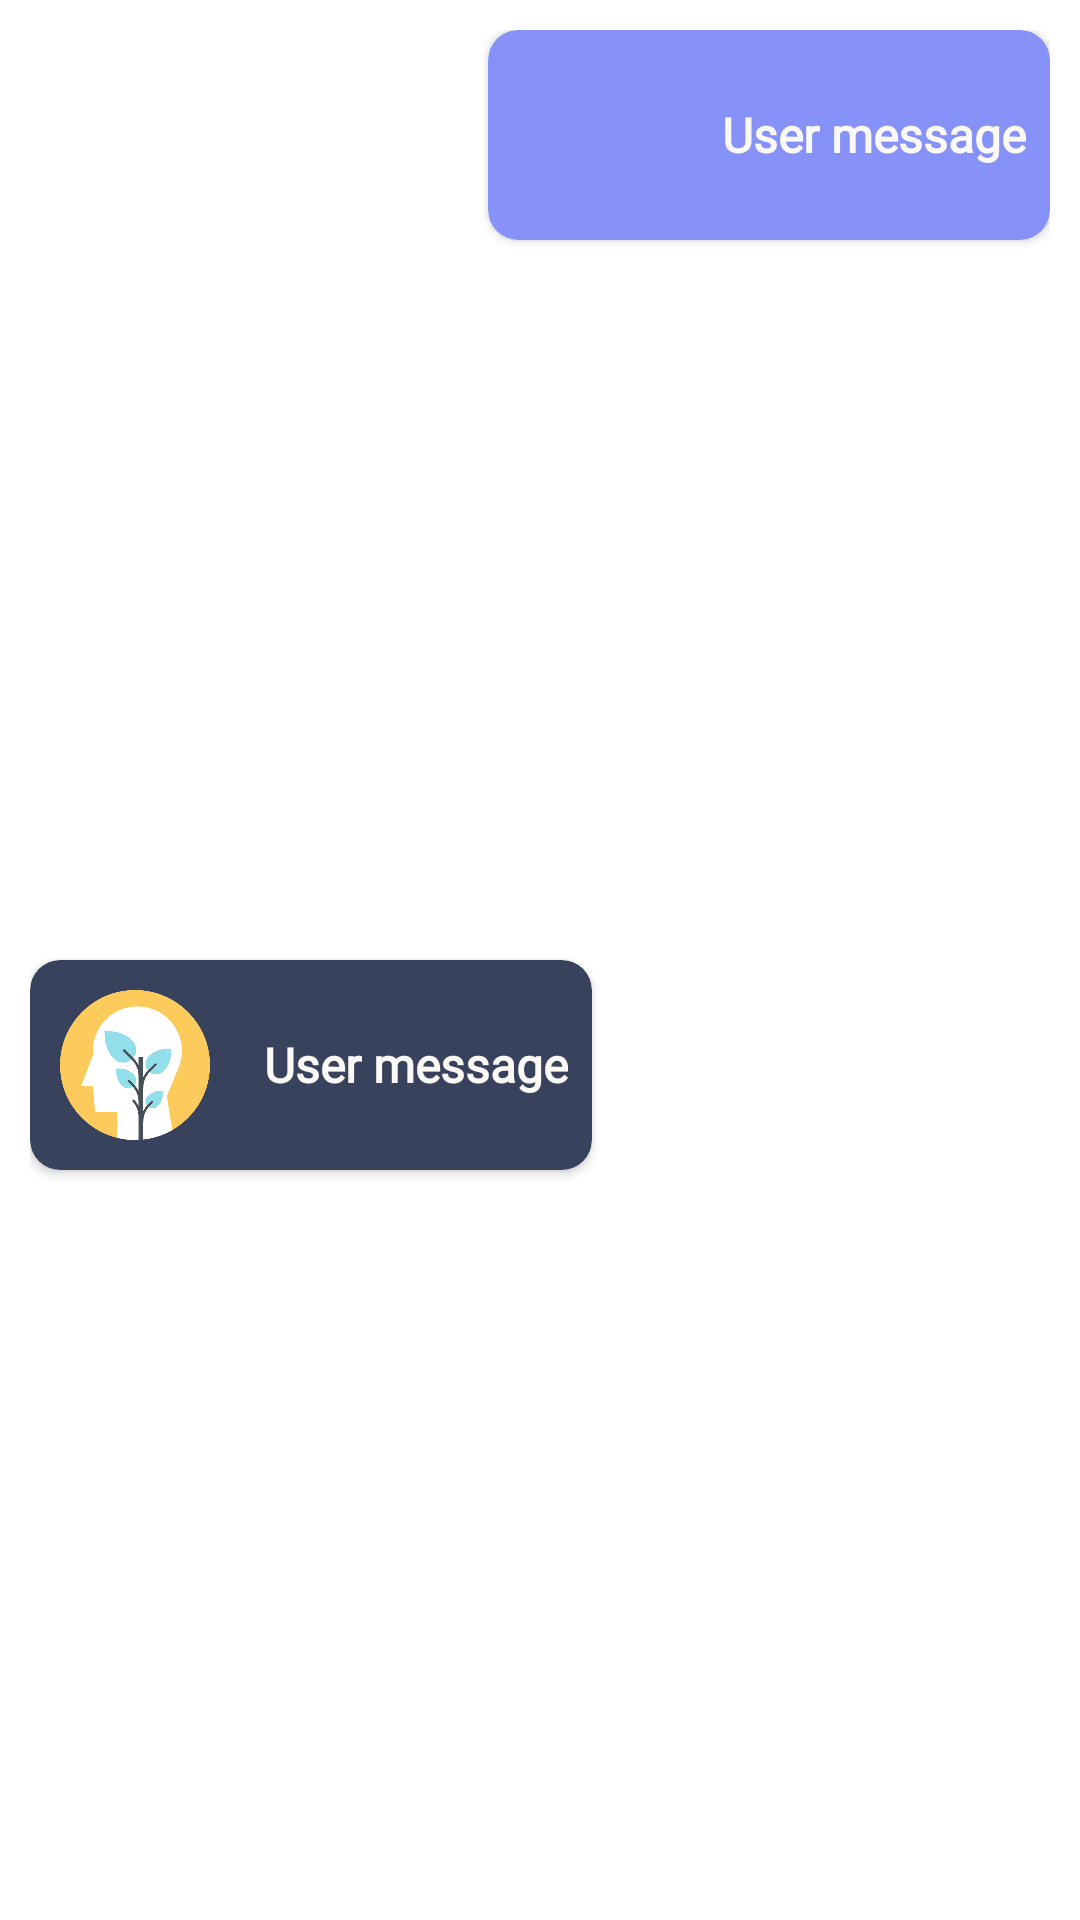

Android layout source for this screen:
<!-- AndroidManifest.xml: application theme Theme.Sarathi -->
<!-- res/layout/message.xml -->
<?xml version="1.0" encoding="utf-8"?>
<androidx.constraintlayout.widget.ConstraintLayout xmlns:android="http://schemas.android.com/apk/res/android"
    xmlns:app="http://schemas.android.com/apk/res-auto"
    android:layout_width="match_parent"
    android:layout_height="wrap_content"
    android:padding="10dp">

  <androidx.cardview.widget.CardView
      android:id="@+id/cv1"
      android:layout_width="wrap_content"
      android:layout_height="wrap_content"
      app:cardCornerRadius="10dp"
      android:backgroundTint="@color/lavender"
      app:layout_constraintRight_toRightOf="parent"
      app:layout_constraintTop_toTopOf="parent"
      >
    <LinearLayout
        android:layout_width="match_parent"
        android:layout_height="match_parent"
        android:orientation="horizontal"
      >

      <ImageView
          android:id="@+id/ivUser"
          android:layout_width="50dp"
          android:layout_height="50dp"
          android:layout_margin="10dp"
          android:src="@drawable/peace" />

      <TextView
          android:id="@+id/message_send"
          android:layout_width="match_parent"
          android:layout_height="wrap_content"
          android:layout_gravity="center_vertical"
          android:layout_margin="5dp"
          android:textSize="16sp"
          android:fontFamily="@font/ubuntu_medium"
          android:gravity="center"
          android:padding="3dp"
          android:textStyle="bold"
          android:text="User message"
          android:textColor="@color/off_white" />

      







    </LinearLayout>
  </androidx.cardview.widget.CardView>


  <androidx.cardview.widget.CardView
      android:layout_width="wrap_content"
      android:layout_height="wrap_content"
      app:cardCornerRadius="10dp"
      android:backgroundTint="@color/card_background"
      app:layout_constraintBottom_toBottomOf="parent"
      app:layout_constraintLeft_toLeftOf="parent"
      app:layout_constraintTop_toBottomOf="@+id/cv1"
      >
    <LinearLayout
        android:layout_width="match_parent"
        android:layout_height="match_parent"
        android:orientation="horizontal"
        >

      <ImageView
          android:id="@+id/ivKrish"
          android:layout_width="50dp"
          android:layout_height="50dp"
          android:layout_margin="10dp"
          android:src="@drawable/growth" />

      <TextView
          android:id="@+id/message_receive"
          android:layout_width="wrap_content"
          android:layout_height="wrap_content"
          android:layout_gravity="center_vertical"
          android:layout_margin="5dp"
          android:textSize="16sp"
          android:fontFamily="@font/ubuntu_medium"
          android:gravity="center"
          android:padding="3dp"
          android:textStyle="bold"
          android:text="User message"
          android:textColor="@color/off_white" />


    </LinearLayout>
  </androidx.cardview.widget.CardView>



  </androidx.constraintlayout.widget.ConstraintLayout>
<!-- resources referenced by this layout -->
<resources>
  <color name="card_background">#38425C</color>
  <color name="lavender">#8692f7</color>
  <color name="off_white">#FAF9F6</color>
  <!-- drawable growth: png bitmap (drawable, 27096 bytes) -->
  <style name="Theme.Sarathi" parent="Theme.MaterialComponents.Light.DarkActionBar">
          
          <item name="colorPrimary">@color/lavender</item>
          <item name="colorPrimaryVariant">@color/lavender</item>
          <item name="colorOnPrimary">@color/white</item>
          
          <item name="colorSecondary">@color/teal_200</item>
          <item name="colorSecondaryVariant">@color/teal_700</item>
          <item name="colorOnSecondary">@color/lavender</item>
  
          
          <item name="android:statusBarColor" tools:targetApi="21">?attr/colorPrimaryVariant</item>
          
  
      </style>
  <color name="white">#FFFFFFFF</color>
  <color name="teal_200">#FF03DAC5</color>
  <color name="teal_700">#FF018786</color>
</resources>
